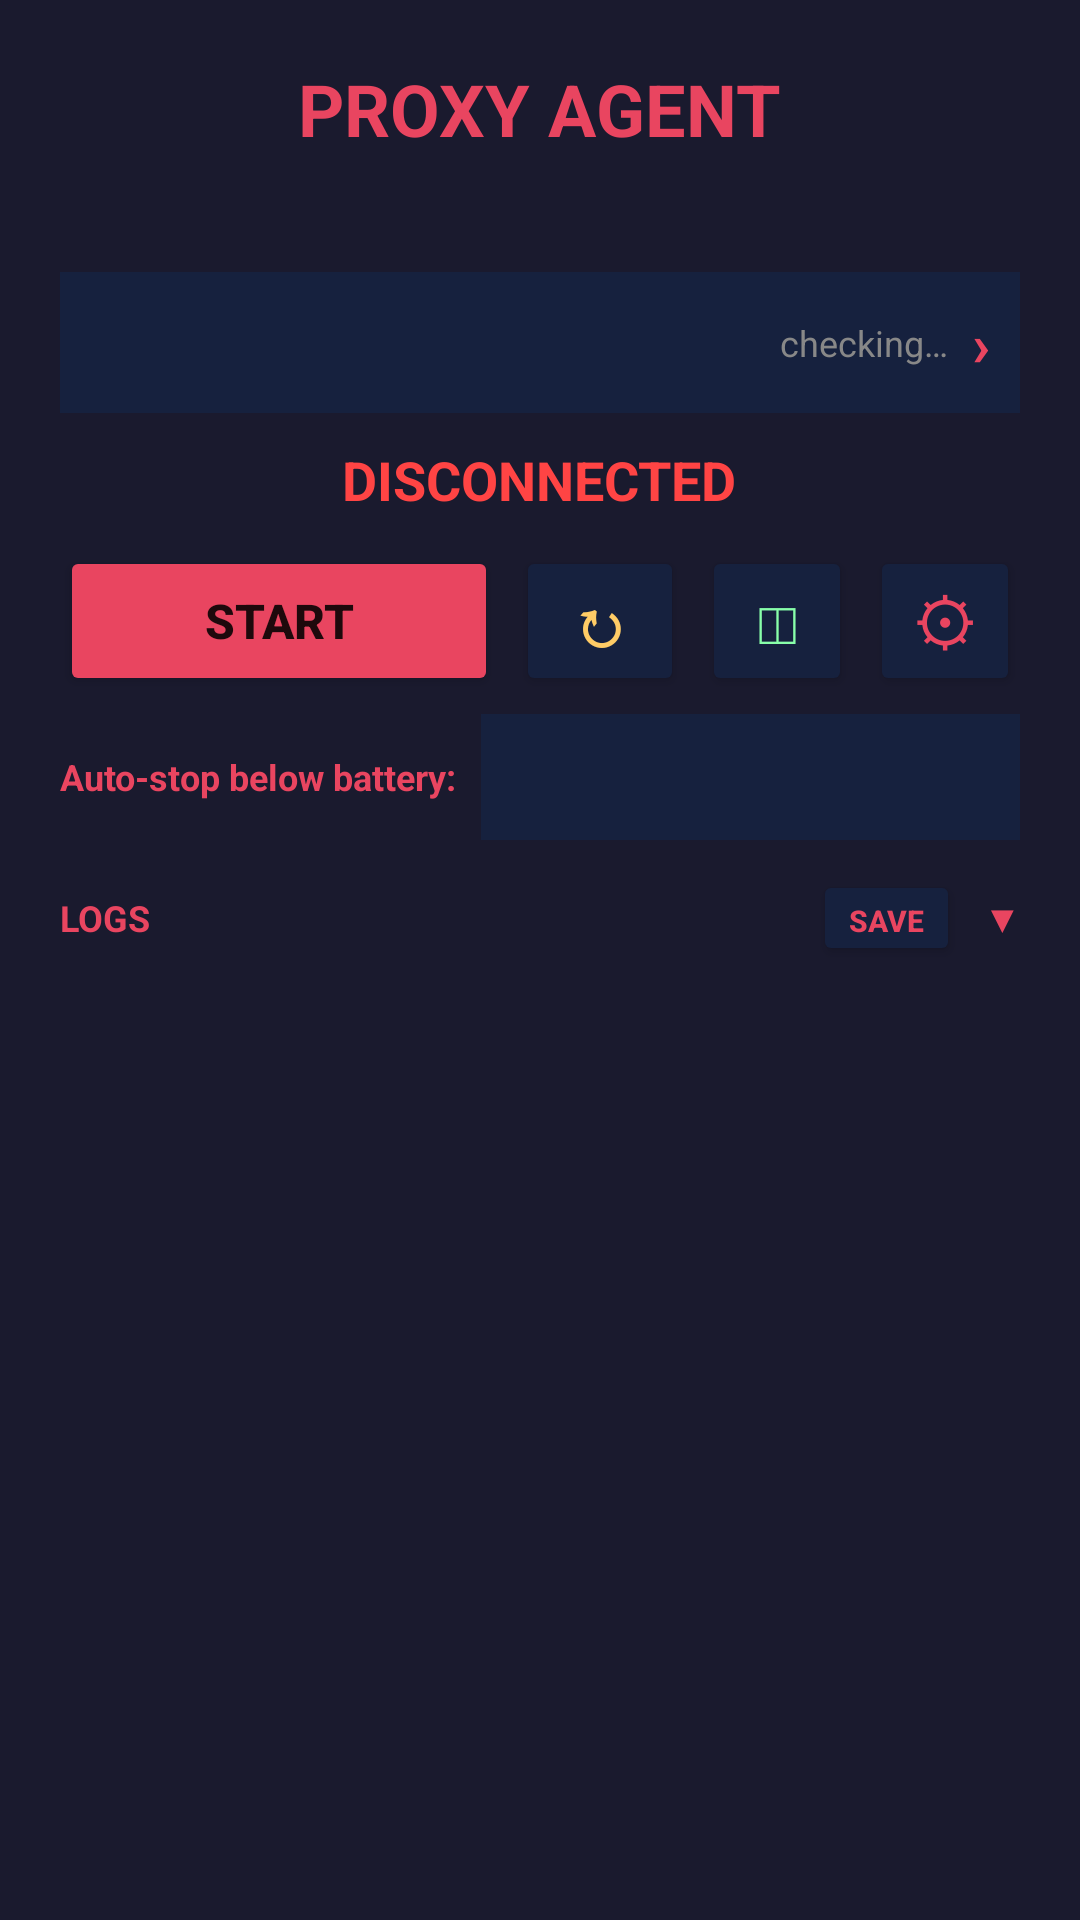

Layout XML and referenced resources for this Android screen:
<!-- AndroidManifest.xml: application theme Theme.AndroidProxyApp -->
<!-- res/layout/activity_main.xml -->
<?xml version="1.0" encoding="utf-8"?>
<LinearLayout xmlns:android="http://schemas.android.com/apk/res/android"
    android:layout_width="match_parent"
    android:layout_height="match_parent"
    android:orientation="vertical"
    android:background="#1a1a2e"
    android:padding="20dp"
    android:fitsSystemWindows="true">

    <TextView
        android:layout_width="wrap_content"
        android:layout_height="wrap_content"
        android:text="PROXY AGENT"
        android:textColor="#e94560"
        android:textSize="24sp"
        android:textStyle="bold"
        android:layout_gravity="center_horizontal" />

    <TextView
        android:id="@+id/tvVersion"
        android:layout_width="wrap_content"
        android:layout_height="wrap_content"
        android:text=""
        android:textColor="#888888"
        android:textSize="10sp"
        android:fontFamily="monospace"
        android:layout_gravity="center_horizontal"
        android:layout_marginBottom="2dp" />

    <TextView
        android:id="@+id/tvNetwork"
        android:layout_width="wrap_content"
        android:layout_height="wrap_content"
        android:text=""
        android:textColor="#888888"
        android:textSize="11sp"
        android:fontFamily="monospace"
        android:layout_gravity="center_horizontal"
        android:layout_marginBottom="8dp" />

    
    <LinearLayout
        android:id="@+id/otaWidget"
        android:layout_width="match_parent"
        android:layout_height="wrap_content"
        android:orientation="horizontal"
        android:gravity="center_vertical"
        android:background="#16213e"
        android:padding="10dp"
        android:clickable="true"
        android:focusable="true"
        android:layout_marginBottom="10dp">

        <TextView
            android:id="@+id/tvOtaChannel"
            android:layout_width="wrap_content"
            android:layout_height="wrap_content"
            android:text=""
            android:textColor="#FFCC66"
            android:textStyle="bold"
            android:textSize="12sp"
            android:fontFamily="monospace"
            android:layout_marginEnd="10dp" />

        <TextView
            android:id="@+id/tvOtaStatus"
            android:layout_width="0dp"
            android:layout_weight="1"
            android:layout_height="wrap_content"
            android:gravity="end|center_vertical"
            android:text="checking…"
            android:textColor="#888888"
            android:textSize="12sp" />

        <TextView
            android:layout_width="wrap_content"
            android:layout_height="wrap_content"
            android:text="›"
            android:textColor="#e94560"
            android:textSize="20sp"
            android:textStyle="bold"
            android:layout_marginStart="8dp" />
    </LinearLayout>

    <TextView
        android:id="@+id/tvStatus"
        android:layout_width="wrap_content"
        android:layout_height="wrap_content"
        android:text="DISCONNECTED"
        android:textColor="#FF4444"
        android:textSize="18sp"
        android:textStyle="bold"
        android:layout_gravity="center_horizontal"
        android:layout_marginBottom="10dp" />

    <FrameLayout
        android:id="@+id/registratorPanel"
        android:layout_width="match_parent"
        android:layout_height="wrap_content"
        android:layout_marginBottom="12dp"
        android:visibility="gone">

        <androidx.viewpager2.widget.ViewPager2
            android:id="@+id/registratorPager"
            android:layout_width="match_parent"
            android:layout_height="148dp" />

        <LinearLayout
            android:id="@+id/registratorDots"
            android:layout_width="wrap_content"
            android:layout_height="wrap_content"
            android:orientation="horizontal"
            android:layout_gravity="bottom|center_horizontal"
            android:layout_marginBottom="4dp">
            <View
                android:id="@+id/dot0"
                android:layout_width="6dp"
                android:layout_height="6dp"
                android:layout_marginStart="3dp"
                android:layout_marginEnd="3dp"
                android:background="#88ffaa" />
            <View
                android:id="@+id/dot1"
                android:layout_width="6dp"
                android:layout_height="6dp"
                android:layout_marginStart="3dp"
                android:layout_marginEnd="3dp"
                android:background="#33ffffff" />
            <View
                android:id="@+id/dot2"
                android:layout_width="6dp"
                android:layout_height="6dp"
                android:layout_marginStart="3dp"
                android:layout_marginEnd="3dp"
                android:background="#33ffffff" />
            <View
                android:id="@+id/dot3"
                android:layout_width="6dp"
                android:layout_height="6dp"
                android:layout_marginStart="3dp"
                android:layout_marginEnd="3dp"
                android:background="#33ffffff" />
        </LinearLayout>
    </FrameLayout>

    <LinearLayout
        android:layout_width="match_parent"
        android:layout_height="50dp"
        android:orientation="horizontal"
        android:layout_marginBottom="6dp">

        <Button
            android:id="@+id/btnToggle"
            android:layout_width="0dp"
            android:layout_weight="1"
            android:layout_height="match_parent"
            android:text="START"
            android:textSize="16sp"
            android:textStyle="bold"
            android:backgroundTint="#e94560" />

        <Button
            android:id="@+id/btnCycleIp"
            android:layout_width="56dp"
            android:layout_height="match_parent"
            android:text="↻"
            android:textSize="22sp"
            android:textStyle="bold"
            android:textColor="#FFCC66"
            android:backgroundTint="#16213e"
            android:layout_marginStart="6dp"
            android:padding="0dp" />

        <Button
            android:id="@+id/btnAnalytics"
            android:layout_width="50dp"
            android:layout_height="match_parent"
            android:text="◫"
            android:textSize="20sp"
            android:textColor="#88ffaa"
            android:backgroundTint="#16213e"
            android:layout_marginStart="6dp"
            android:padding="0dp" />

        <Button
            android:id="@+id/btnSettings"
            android:layout_width="50dp"
            android:layout_height="match_parent"
            android:text="⚙"
            android:textSize="22sp"
            android:textColor="#e94560"
            android:backgroundTint="#16213e"
            android:layout_marginStart="6dp"
            android:padding="0dp" />

    </LinearLayout>

    <LinearLayout
        android:layout_width="match_parent"
        android:layout_height="wrap_content"
        android:orientation="horizontal"
        android:gravity="center_vertical"
        android:layout_marginBottom="6dp">
        <TextView
            android:layout_width="wrap_content"
            android:layout_height="wrap_content"
            android:text="Auto-stop below battery:"
            android:textColor="#e94560"
            android:textSize="12sp"
            android:textStyle="bold" />
        <Spinner
            android:id="@+id/spBatteryThreshold"
            android:layout_width="0dp"
            android:layout_weight="1"
            android:layout_height="42dp"
            android:layout_marginStart="8dp"
            android:background="#16213e" />
    </LinearLayout>

    <Button
        android:id="@+id/btnBattery"
        android:layout_width="match_parent"
        android:layout_height="38dp"
        android:text="ALLOW BACKGROUND (BATTERY WHITELIST)"
        android:textSize="11sp"
        android:textStyle="bold"
        android:textColor="#FFCC66"
        android:backgroundTint="#16213e"
        android:layout_marginBottom="10dp"
        android:visibility="gone" />

    <LinearLayout
        android:id="@+id/logsHeader"
        android:layout_width="match_parent"
        android:layout_height="wrap_content"
        android:orientation="horizontal"
        android:gravity="center_vertical"
        android:clickable="true"
        android:focusable="true"
        android:paddingTop="4dp"
        android:paddingBottom="4dp"
        android:layout_marginBottom="4dp">
        <TextView
            android:layout_width="0dp"
            android:layout_weight="1"
            android:layout_height="wrap_content"
            android:text="LOGS"
            android:textColor="#e94560"
            android:textSize="12sp"
            android:textStyle="bold" />
        <Button
            android:id="@+id/btnSaveLog"
            android:layout_width="wrap_content"
            android:layout_height="32dp"
            android:minWidth="0dp"
            android:paddingStart="12dp"
            android:paddingEnd="12dp"
            android:text="SAVE"
            android:textSize="10sp"
            android:textStyle="bold"
            android:backgroundTint="#16213e"
            android:textColor="#e94560"
            android:layout_marginEnd="8dp" />
        <TextView
            android:id="@+id/tvLogsChevron"
            android:layout_width="wrap_content"
            android:layout_height="wrap_content"
            android:text="▼"
            android:textColor="#e94560"
            android:textSize="12sp"
            android:textStyle="bold" />
    </LinearLayout>

    <ScrollView
        android:id="@+id/svLogs"
        android:layout_width="match_parent"
        android:layout_height="0dp"
        android:layout_weight="1"
        android:background="#0f0f23"
        android:padding="8dp"
        android:visibility="gone">

        <TextView
            android:id="@+id/tvLogs"
            android:layout_width="match_parent"
            android:layout_height="wrap_content"
            android:textColor="#00ff41"
            android:textSize="11sp"
            android:fontFamily="monospace"
            android:text="Press START to connect." />

    </ScrollView>

</LinearLayout>
<!-- resources referenced by this layout -->
<resources>
  <style name="Theme.AndroidProxyApp" parent="Theme.MaterialComponents.DayNight.NoActionBar">
          <item name="colorPrimary">#e94560</item>
          <item name="colorPrimaryVariant">#c81d4e</item>
          <item name="colorOnPrimary">#ffffff</item>
          <item name="colorSecondary">#0f3460</item>
          <item name="colorSecondaryVariant">#16213e</item>
          <item name="colorOnSecondary">#ffffff</item>
          <item name="android:statusBarColor">#0f0f23</item>
          <item name="android:navigationBarColor">#0f0f23</item>
      </style>
</resources>
